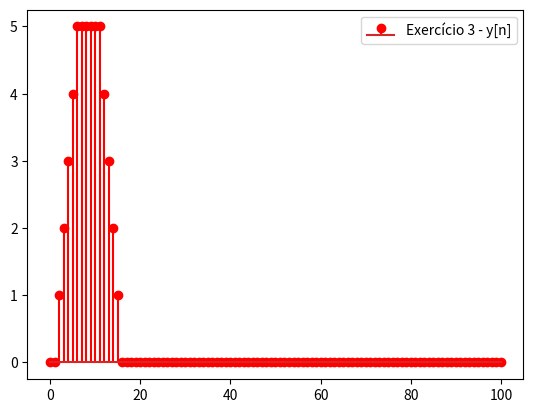

Write the Python code that produced this figure.

#Luiz Fantin Neto - 2018102590

import numpy as np
import scipy as sp
import matplotlib.pyplot as plt

def degrau(n,n0=0):
    n = n-n0
    u = np.array([])
    for i in n:
        if(i >= 0):
            u = np.append(u,1.0)
        else:
            u = np.append(u,0.0)
    return u



n = np.arange(101)
sistema = degrau(n) - degrau(n,10)
entrada = degrau(n,2) - degrau(n,7)
saida = np.convolve(entrada,sistema)

saida = np.array(saida)
saida = np.array(saida[:101])

fig1, ax1 = plt.subplots()
ax1.stem(n,saida,linefmt="r-",label = "Exercício 3 - y[n]")
ax1.legend()
fig1.show()
plt.show()
